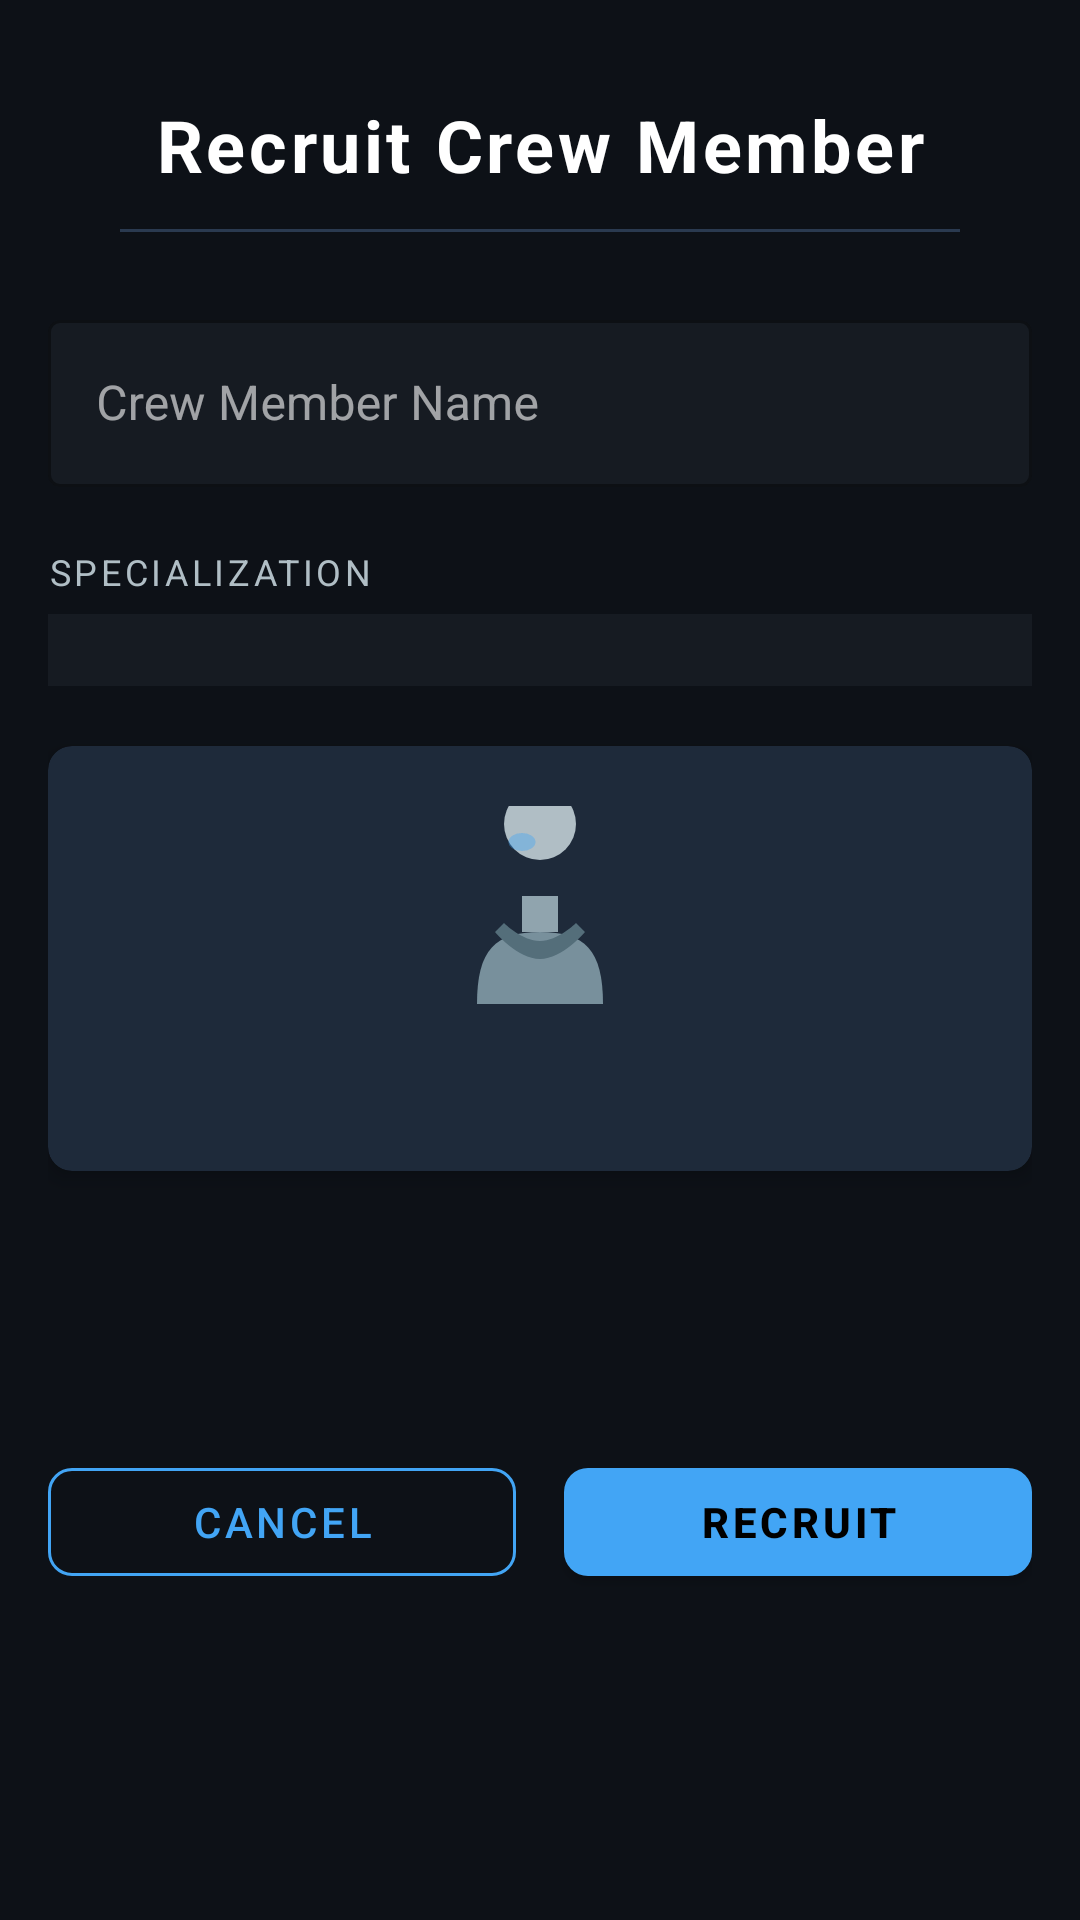

This screen was rendered from an Android layout file. Write that file and the resources it references.
<!-- AndroidManifest.xml: application theme Theme.SpaceColony -->
<!-- res/layout/fragment_recruit.xml -->
<?xml version="1.0" encoding="utf-8"?>
<ScrollView
    xmlns:android="http://schemas.android.com/apk/res/android"
    xmlns:app="http://schemas.android.com/apk/res-auto"
    xmlns:tools="http://schemas.android.com/tools"
    android:layout_width="match_parent"
    android:layout_height="match_parent"
    android:background="@color/colorBackground"
    android:fillViewport="true">

    <androidx.constraintlayout.widget.ConstraintLayout
        android:layout_width="match_parent"
        android:layout_height="wrap_content"
        android:padding="16dp">

        
        <TextView
            android:id="@+id/tv_recruit_title"
            android:layout_width="0dp"
            android:layout_height="wrap_content"
            android:layout_marginTop="16dp"
            android:gravity="center"
            android:text="@string/title_recruit"
            android:textColor="@color/colorTextPrimary"
            android:textSize="24sp"
            android:textStyle="bold"
            android:letterSpacing="0.05"
            app:layout_constraintTop_toTopOf="parent"
            app:layout_constraintStart_toStartOf="parent"
            app:layout_constraintEnd_toEndOf="parent" />

        
        <View
            android:id="@+id/divider_recruit"
            android:layout_width="0dp"
            android:layout_height="1dp"
            android:layout_marginTop="12dp"
            android:layout_marginStart="24dp"
            android:layout_marginEnd="24dp"
            android:background="@color/colorDivider"
            app:layout_constraintTop_toBottomOf="@id/tv_recruit_title"
            app:layout_constraintStart_toStartOf="parent"
            app:layout_constraintEnd_toEndOf="parent" />

        
        <com.google.android.material.textfield.TextInputLayout
            android:id="@+id/til_crew_name"
            android:layout_width="0dp"
            android:layout_height="wrap_content"
            android:layout_marginTop="24dp"
            style="@style/Widget.MaterialComponents.TextInputLayout.OutlinedBox"
            app:boxBackgroundColor="@color/colorSurface"
            app:boxStrokeColor="@color/colorAccent"
            app:hintTextColor="@color/colorTextSecondary"
            app:layout_constraintTop_toBottomOf="@id/divider_recruit"
            app:layout_constraintStart_toStartOf="parent"
            app:layout_constraintEnd_toEndOf="parent">

            <com.google.android.material.textfield.TextInputEditText
                android:id="@+id/et_crew_name"
                android:layout_width="match_parent"
                android:layout_height="wrap_content"
                android:hint="@string/hint_crew_name"
                android:inputType="textPersonName|textCapWords"
                android:textColor="@color/colorTextPrimary"
                android:textColorHint="@color/colorTextSecondary"
                android:maxLines="1"
                android:imeOptions="actionNext" />

        </com.google.android.material.textfield.TextInputLayout>

        
        <TextView
            android:id="@+id/tv_spec_label"
            android:layout_width="0dp"
            android:layout_height="wrap_content"
            android:layout_marginTop="20dp"
            android:text="@string/label_specialization"
            android:textColor="@color/colorTextSecondary"
            android:textSize="12sp"
            android:textAllCaps="true"
            android:letterSpacing="0.1"
            app:layout_constraintTop_toBottomOf="@id/til_crew_name"
            app:layout_constraintStart_toStartOf="parent"
            app:layout_constraintEnd_toEndOf="parent" />

        
        <Spinner
            android:id="@+id/spinner_spec"
            android:layout_width="0dp"
            android:layout_height="wrap_content"
            android:layout_marginTop="6dp"
            android:background="@color/colorSurface"
            android:padding="12dp"
            android:textColor="@color/colorTextPrimary"
            android:popupBackground="@color/colorSurface"
            app:layout_constraintTop_toBottomOf="@id/tv_spec_label"
            app:layout_constraintStart_toStartOf="parent"
            app:layout_constraintEnd_toEndOf="parent" />

        
        <com.google.android.material.card.MaterialCardView
            android:id="@+id/card_spec_preview"
            android:layout_width="0dp"
            android:layout_height="wrap_content"
            android:layout_marginTop="20dp"
            app:cardBackgroundColor="@color/colorCard"
            app:cardCornerRadius="8dp"
            app:cardElevation="4dp"
            app:layout_constraintTop_toBottomOf="@id/spinner_spec"
            app:layout_constraintStart_toStartOf="parent"
            app:layout_constraintEnd_toEndOf="parent">

            <LinearLayout
                android:layout_width="match_parent"
                android:layout_height="wrap_content"
                android:orientation="vertical"
                android:gravity="center"
                android:padding="16dp">

                
                <ImageView
                    android:id="@+id/iv_spec_preview"
                    android:layout_width="80dp"
                    android:layout_height="80dp"
                    android:contentDescription="@string/content_desc_crew_image"
                    android:src="@drawable/ic_crew_default"
                    android:padding="4dp"
                    android:scaleType="fitCenter" />

                
                <TextView
                    android:id="@+id/tv_stats_preview"
                    android:layout_width="match_parent"
                    android:layout_height="wrap_content"
                    android:layout_marginTop="12dp"
                    android:gravity="center"
                    android:textColor="@color/colorTextSecondary"
                    android:textSize="13sp"
                    android:fontFamily="monospace"
                    android:lineSpacingMultiplier="1.4"
                    tools:text="Skill: 5  Resilience: 3  Exp: 0" />

            </LinearLayout>
        </com.google.android.material.card.MaterialCardView>

        
        <LinearLayout
            android:id="@+id/layout_recruit_buttons"
            android:layout_width="0dp"
            android:layout_height="wrap_content"
            android:layout_marginTop="24dp"
            android:layout_marginBottom="24dp"
            android:orientation="horizontal"
            android:gravity="center"
            app:layout_constraintTop_toBottomOf="@id/card_spec_preview"
            app:layout_constraintStart_toStartOf="parent"
            app:layout_constraintEnd_toEndOf="parent"
            app:layout_constraintBottom_toBottomOf="parent">

            <com.google.android.material.button.MaterialButton
                android:id="@+id/btn_cancel"
                style="@style/Widget.MaterialComponents.Button.OutlinedButton"
                android:layout_width="0dp"
                android:layout_height="wrap_content"
                android:layout_weight="1"
                android:layout_marginEnd="8dp"
                android:text="@string/btn_cancel"
                android:textColor="@color/colorAccent"
                app:strokeColor="@color/colorAccent"
                app:cornerRadius="8dp" />

            <com.google.android.material.button.MaterialButton
                android:id="@+id/btn_recruit"
                android:layout_width="0dp"
                android:layout_height="wrap_content"
                android:layout_weight="1"
                android:layout_marginStart="8dp"
                android:text="@string/btn_recruit_confirm"
                android:textColor="@color/black"
                android:textStyle="bold"
                app:backgroundTint="@color/colorAccent"
                app:cornerRadius="8dp" />

        </LinearLayout>

    </androidx.constraintlayout.widget.ConstraintLayout>
</ScrollView>
<!-- resources referenced by this layout -->
<resources>
  <color name="black">#000000</color>
  <color name="colorAccent">#42A5F5</color>
  <color name="colorBackground">#0D1117</color>
  <color name="colorCard">#1E2A3A</color>
  <color name="colorDivider">#2A3A50</color>
  <color name="colorSurface">#161B22</color>
  <color name="colorTextPrimary">#FFFFFF</color>
  <color name="colorTextSecondary">#B0BEC5</color>
  <!-- drawable ic_crew_default (drawable) -->
  <?xml version="1.0" encoding="utf-8"?>
  <vector xmlns:android="http://schemas.android.com/apk/res/android"
      android:width="24dp"
      android:height="24dp"
      android:viewportWidth="24"
      android:viewportHeight="24">
      
      <path
          android:fillColor="#B0BEC5"
          android:pathData="M12,2 m-4,0 a4,4 0 1,0 8,0 a4,4 0 1,0 -8,0" />
      
      <path
          android:fillColor="#78909C"
          android:pathData="M5,22 C5,16 7,14 12,14 C17,14 19,16 19,22 Z" />
      
      <path
          android:fillColor="#90A4AE"
          android:pathData="M10,10 L14,10 L14,14 L10,14 Z" />
      
      <path
          android:fillColor="#546E7A"
          android:pathData="M8,13 C8,13 10,15 12,15 C14,15 16,13 16,13 L17,14 C17,14 14.5,17 12,17 C9.5,17 7,14 7,14 Z" />
      
      <path
          android:fillColor="#42A5F5"
          android:pathData="M10,4 m-1.5,0 a1.5,1 0 1,0 3,0 a1.5,1 0 1,0 -3,0"
          android:fillAlpha="0.4"/>
  </vector>
  <string name="btn_cancel">Cancel</string>
  <string name="btn_recruit_confirm">Recruit</string>
  <string name="content_desc_crew_image">Crew specialization icon</string>
  <string name="hint_crew_name">Crew Member Name</string>
  <string name="label_specialization">Specialization</string>
  <string name="title_recruit">Recruit Crew Member</string>
  <color name="colorPrimary">#1565C0</color>
  <color name="colorPrimaryDark">#0D47A1</color>
  <color name="colorBottomNav">#161B22</color>
  <style name="Widget.SpaceColony.BottomNavigation" parent="Widget.MaterialComponents.BottomNavigationView">
          <item name="android:background">@color/colorBottomNav</item>
          <item name="itemIconTint">@color/bottom_nav_color_selector</item>
          <item name="itemTextColor">@color/bottom_nav_color_selector</item>
      </style>
  <style name="Widget.SpaceColony.CardView" parent="Widget.MaterialComponents.CardView">
          <item name="cardBackgroundColor">@color/colorCard</item>
          <item name="cardCornerRadius">8dp</item>
          <item name="cardElevation">4dp</item>
      </style>
  <style name="Widget.SpaceColony.Button" parent="Widget.MaterialComponents.Button">
          <item name="backgroundTint">@color/colorPrimary</item>
          <item name="android:textColor">@color/white</item>
          <item name="cornerRadius">8dp</item>
      </style>
  <style name="ShapeAppearance.SpaceColony.MediumComponent" parent="ShapeAppearance.MaterialComponents.MediumComponent">
          <item name="cornerFamily">rounded</item>
          <item name="cornerSize">8dp</item>
      </style>
  <color name="white">#FFFFFF</color>
</resources>
